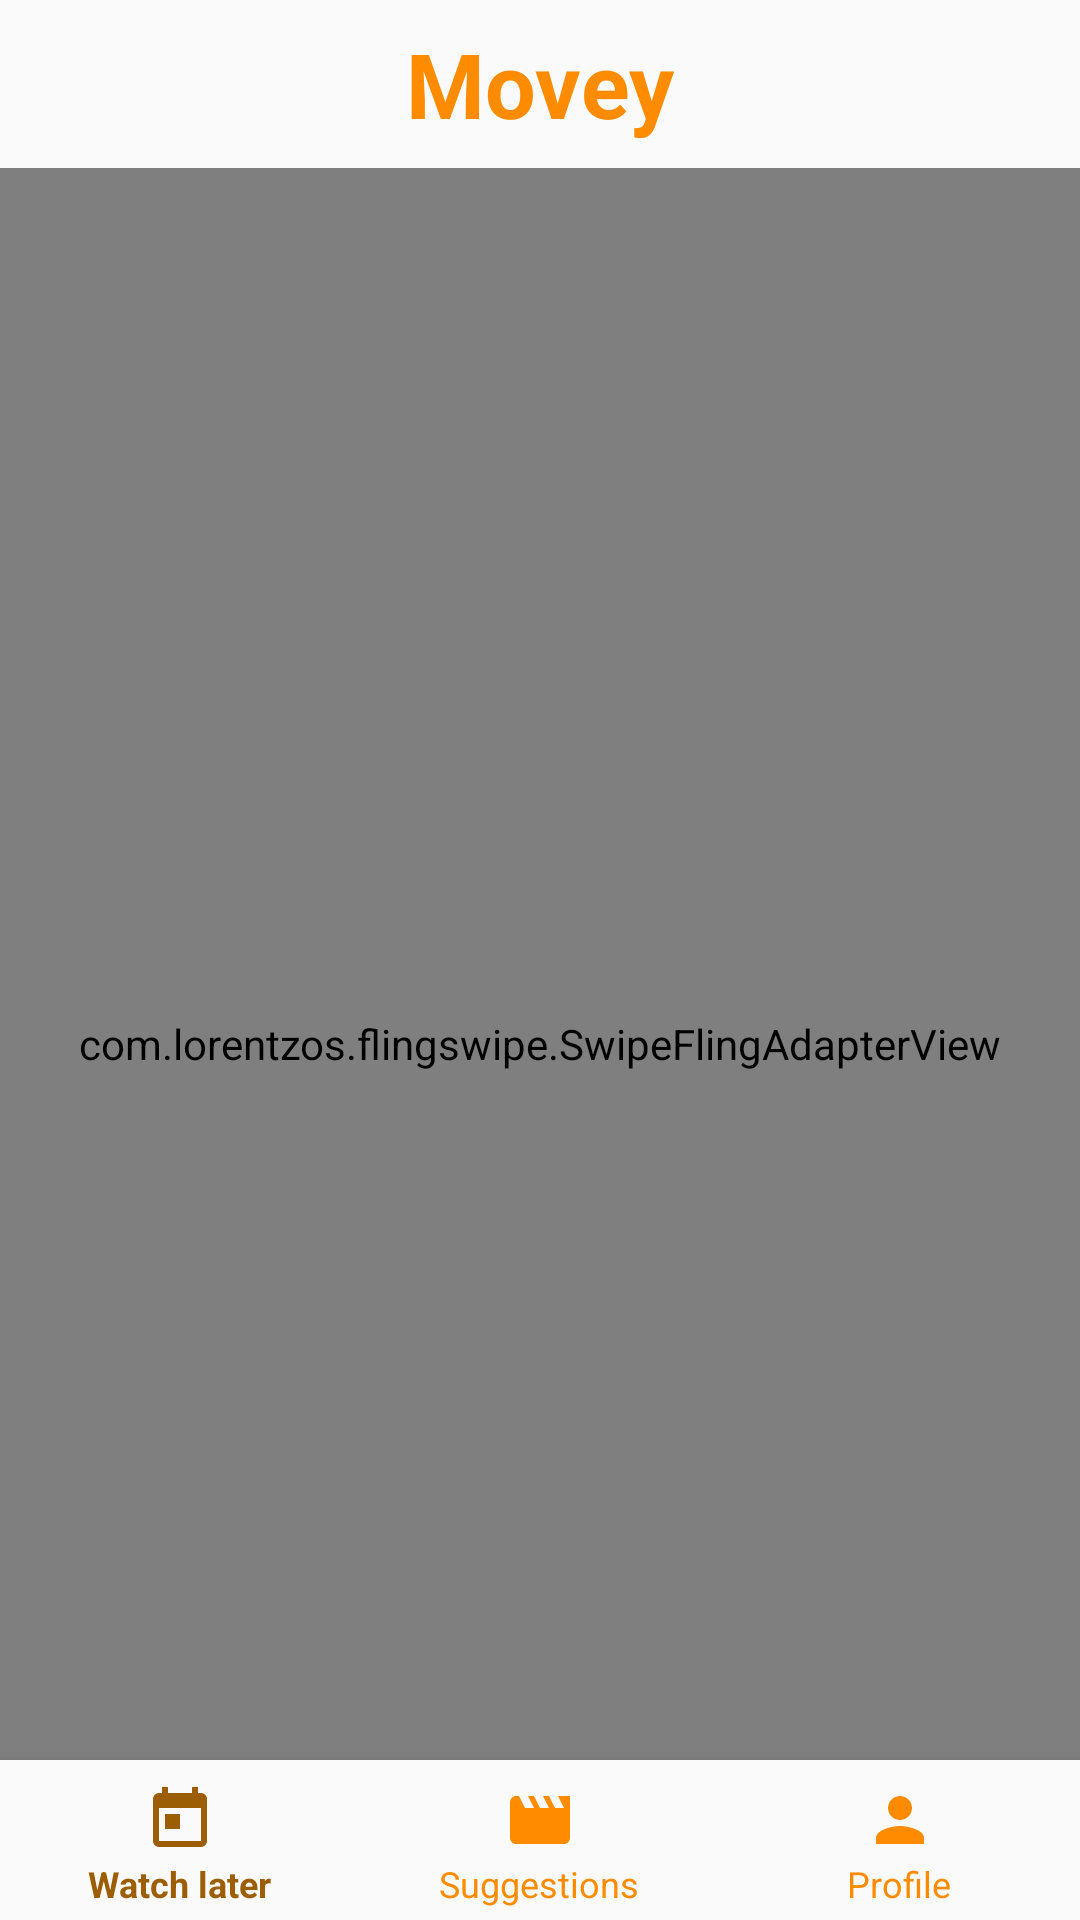

This screen was rendered from an Android layout file. Write that file and the resources it references.
<!-- AndroidManifest.xml: application theme Theme.AppCompat.Light.NoActionBar -->
<!-- res/layout/activity_suggestions.xml -->
<?xml version="1.0" encoding="utf-8"?>
<RelativeLayout xmlns:android="http://schemas.android.com/apk/res/android"
    xmlns:app="http://schemas.android.com/apk/res-auto"
    xmlns:tools="http://schemas.android.com/tools"
    android:layout_width="match_parent"
    android:layout_height="match_parent"
    tools:context=".SuggestionsActivity">

    <com.google.android.material.bottomnavigation.BottomNavigationView
        android:id="@+id/bot_nav"
        android:layout_width="match_parent"
        android:layout_height="wrap_content"
        android:layout_alignParentBottom="true"
        android:layout_marginBottom="-3dp"
        android:background="?android:attr/windowBackground"
        android:textAlignment="center"
        app:itemIconTint="@drawable/selector"
        app:itemTextColor="@drawable/selector"
        app:menu="@menu/menu_nav" />

    <androidx.appcompat.widget.Toolbar
        android:id="@+id/topbar_suggestions"
        android:layout_width="match_parent"
        android:layout_height="?attr/actionBarSize"
        android:background="@drawable/topbar_grad"
        android:elevation="4dp">

        <TextView
            android:layout_width="match_parent"
            android:layout_height="wrap_content"
            android:layout_marginHorizontal="@dimen/activity_horizontal_margin"
            android:gravity="center"
            android:text="@string/app_name"
            android:textColor="@color/colorPrimary"
            android:textSize="30sp"
            android:textStyle="bold" />

    </androidx.appcompat.widget.Toolbar>

    <com.lorentzos.flingswipe.SwipeFlingAdapterView
        android:id="@+id/frame"
        android:layout_width="match_parent"
        android:layout_height="match_parent"
        android:layout_marginTop="?attr/actionBarSize"
        android:background="#ffeee9e2"
        app:rotation_degrees="15.5"
        tools:context=".SuggestionsActivity" />

</RelativeLayout>
<!-- resources referenced by this layout -->
<resources>
  <color name="colorPrimary">#FF8C00</color>
  <dimen name="activity_horizontal_margin">20dp</dimen>
  <!-- drawable selector (drawable) -->
  <?xml version="1.0" encoding="utf-8"?>
  <selector xmlns:android="http://schemas.android.com/apk/res/android">
  
      <item
          android:state_selected="true"
          android:color="@color/colorPrimaryDark"/>
  
      <item
          android:state_selected="false"
          android:color="@color/colorPrimary"/>
  
  </selector>
  <string name="app_name">Movey</string>
  <color name="colorPrimaryDark">#9C5E02</color>
</resources>
